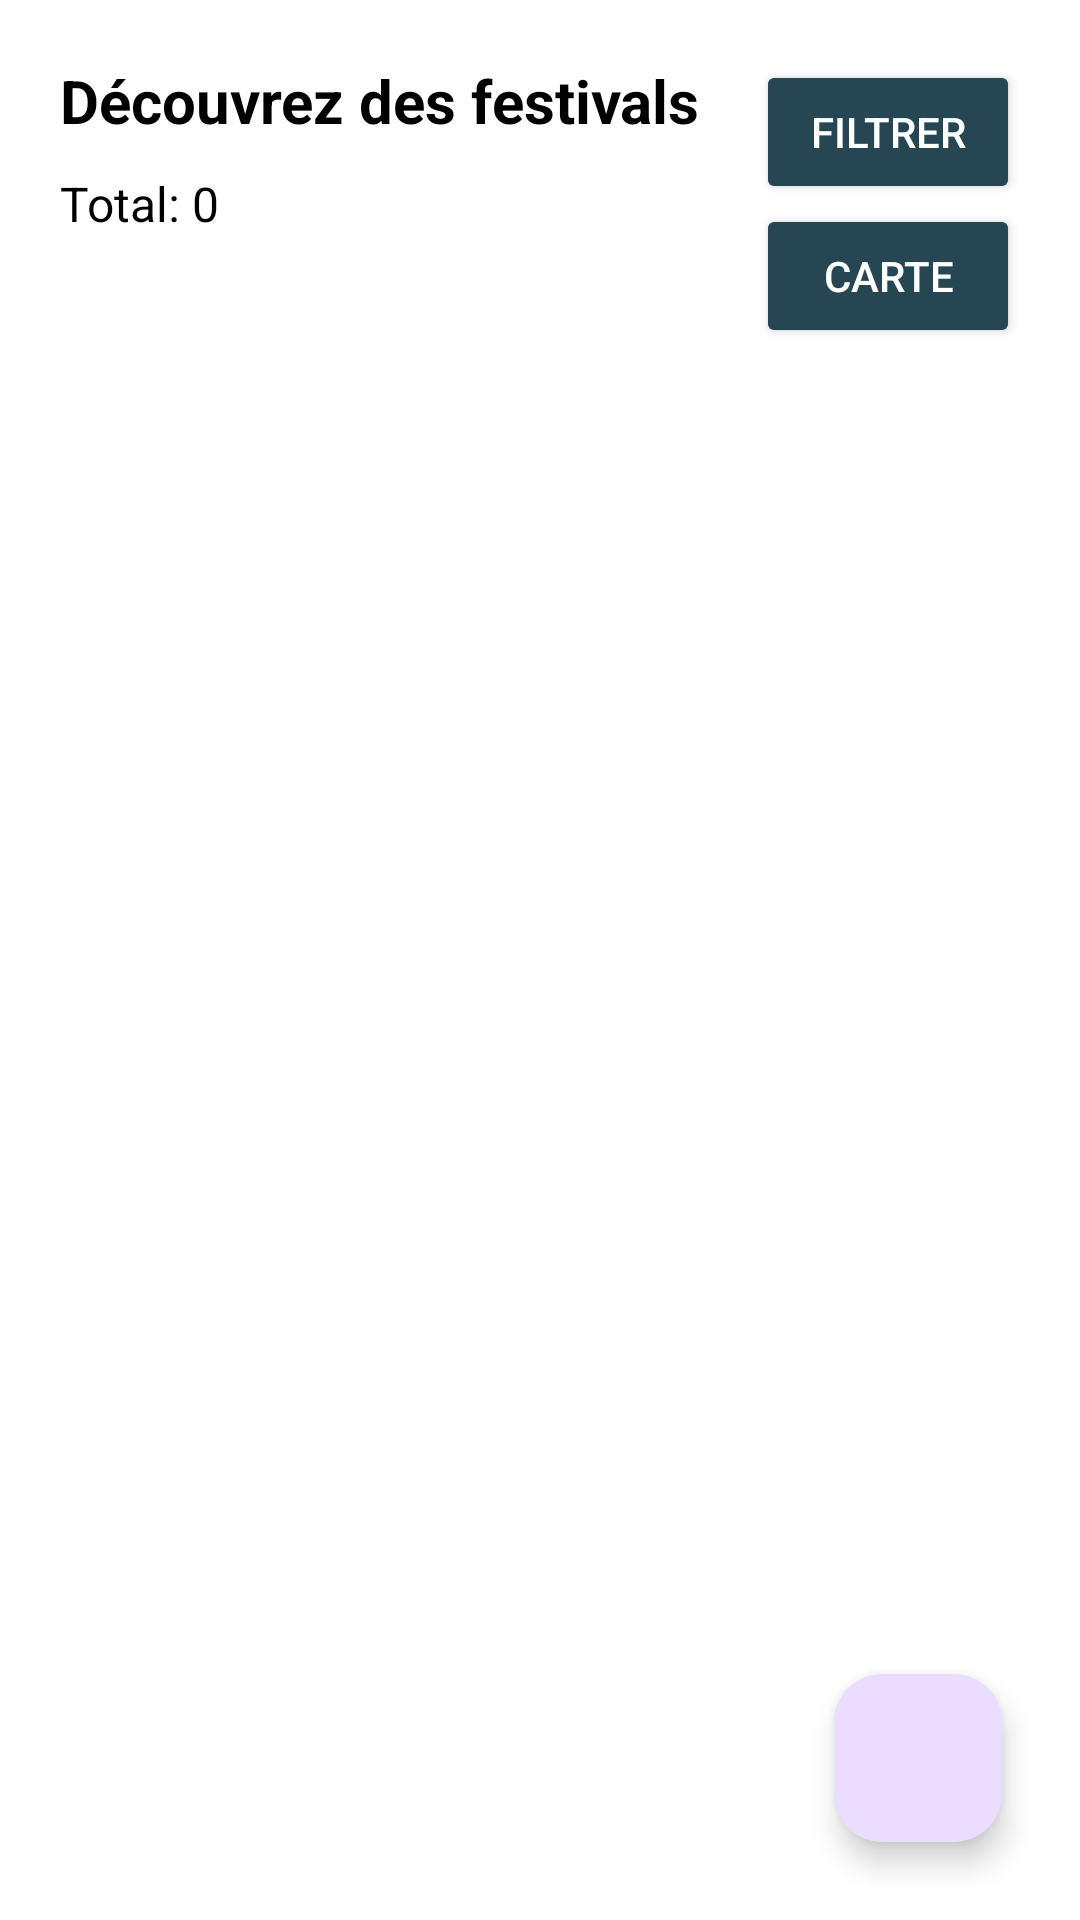

Here is an Android app screen rendered from its layout file. Give the layout XML and the strings, colors and styles it references.
<!-- AndroidManifest.xml: application theme Theme.Gofest -->
<!-- res/layout/activity_main.xml -->
<?xml version="1.0" encoding="utf-8"?>
<androidx.constraintlayout.widget.ConstraintLayout xmlns:android="http://schemas.android.com/apk/res/android"
    xmlns:app="http://schemas.android.com/apk/res-auto"
    xmlns:tools="http://schemas.android.com/tools"
    android:id="@+id/main"
    android:layout_width="match_parent"
    android:layout_height="match_parent"
    android:padding="10dp"
    android:background="?android:colorBackground"
    tools:context=".MainActivity">

    <androidx.constraintlayout.widget.ConstraintLayout
        android:id="@+id/constraintLayout"
        android:layout_width="match_parent"
        android:layout_height="wrap_content"
        android:layout_marginStart="10dp"
        android:layout_marginTop="10dp"
        android:layout_marginEnd="10dp"
        app:layout_constraintEnd_toEndOf="parent"
        app:layout_constraintStart_toStartOf="parent"
        app:layout_constraintTop_toTopOf="parent">

        <TextView
            android:id="@+id/subtitlte"
            android:layout_width="wrap_content"
            android:layout_height="wrap_content"
            android:fontFamily="sans-serif"
            android:text="Découvrez des festivals"
            android:textColor="?android:textColor"
            android:textSize="20sp"
            android:textStyle="bold"
            app:layout_constraintStart_toStartOf="parent"
            app:layout_constraintTop_toTopOf="parent" />

        <TextView
            android:id="@+id/total_festivals"
            android:layout_width="wrap_content"
            android:layout_height="wrap_content"
            android:layout_marginTop="10dp"
            android:text="Total: 0"
            android:textColor="?android:textColor"
            android:textSize="16sp"
            app:layout_constraintStart_toStartOf="parent"
            app:layout_constraintTop_toBottomOf="@+id/subtitlte" />

        <Button
            android:id="@+id/btn_filtre"
            android:layout_width="wrap_content"
            android:layout_height="wrap_content"
            android:backgroundTint="@color/buttonColor"
            android:maxWidth="50dp"
            android:text="Filtrer"
            android:textColor="@color/white"
            app:layout_constraintBottom_toTopOf="@+id/btn_map_mode"
            app:layout_constraintEnd_toEndOf="parent"
            app:layout_constraintTop_toTopOf="parent" />

        <Button
            android:id="@+id/btn_map_mode"
            android:layout_width="wrap_content"
            android:layout_height="wrap_content"
            android:backgroundTint="@color/buttonColor"
            android:maxWidth="50dp"
            android:text="Carte"
            android:textColor="@color/white"
            app:layout_constraintBottom_toBottomOf="parent"
            app:layout_constraintEnd_toEndOf="parent" />

    </androidx.constraintlayout.widget.ConstraintLayout>

    <androidx.core.widget.NestedScrollView
        android:id="@+id/scrollView"
        android:layout_width="match_parent"
        android:layout_height="0dp"
        android:padding="10dp"
        app:layout_constraintBottom_toBottomOf="parent"
        app:layout_constraintEnd_toEndOf="parent"
        app:layout_constraintStart_toStartOf="parent"
        app:layout_constraintTop_toBottomOf="@+id/constraintLayout">

        <LinearLayout
            android:id="@+id/festival_list"
            android:layout_width="match_parent"
            android:layout_height="wrap_content"
            android:orientation="vertical" />
    </androidx.core.widget.NestedScrollView>

    <com.google.android.material.floatingactionbutton.FloatingActionButton
        android:id="@+id/fab"
        android:layout_width="wrap_content"
        android:layout_height="wrap_content"
        android:layout_margin="16dp"
        android:layout_marginEnd="5dp"
        android:contentDescription="TODO"
        android:src="@drawable/round_navigation_white_48"
        app:layout_constraintBottom_toBottomOf="parent"
        app:layout_constraintEnd_toEndOf="parent" />

    <ProgressBar
        android:id="@+id/progress_bar"
        android:layout_width="wrap_content"
        android:layout_height="wrap_content"
        android:visibility="gone"
        app:layout_constraintTop_toTopOf="parent"
        app:layout_constraintBottom_toBottomOf="parent"
        app:layout_constraintStart_toStartOf="parent"
        app:layout_constraintEnd_toEndOf="parent" />

</androidx.constraintlayout.widget.ConstraintLayout>
<!-- resources referenced by this layout -->
<resources>
  <color name="buttonColor">#264653</color>
  <color name="white">#FFFFFFFF</color>
  <style name="Theme.Gofest" parent="Base.Theme.Gofest" />
  <style name="Base.Theme.Gofest" parent="Theme.Material3.Light.NoActionBar">
          
          <item name="colorPrimary">@color/primaryColorLight</item>
          <item name="colorPrimaryVariant">@color/primaryVariantColorLight</item>
          <item name="colorSecondary">@color/secondaryColorLight</item>
          <item name="android:colorBackground">@color/backgroundColorLight</item>
          <item name="colorSurface">@color/surfaceColorLight</item>
          <item name="android:textColor">@color/textColorLight</item>
      </style>
  <color name="primaryColorLight">#E1C8FF</color>
  <color name="primaryVariantColorLight">#000000</color>
  <color name="secondaryColorLight">#006A60</color>
  <color name="backgroundColorLight">#FFFFFF</color>
  <color name="surfaceColorLight">#DAA9A9</color>
  <color name="textColorLight">#000000</color>
</resources>
